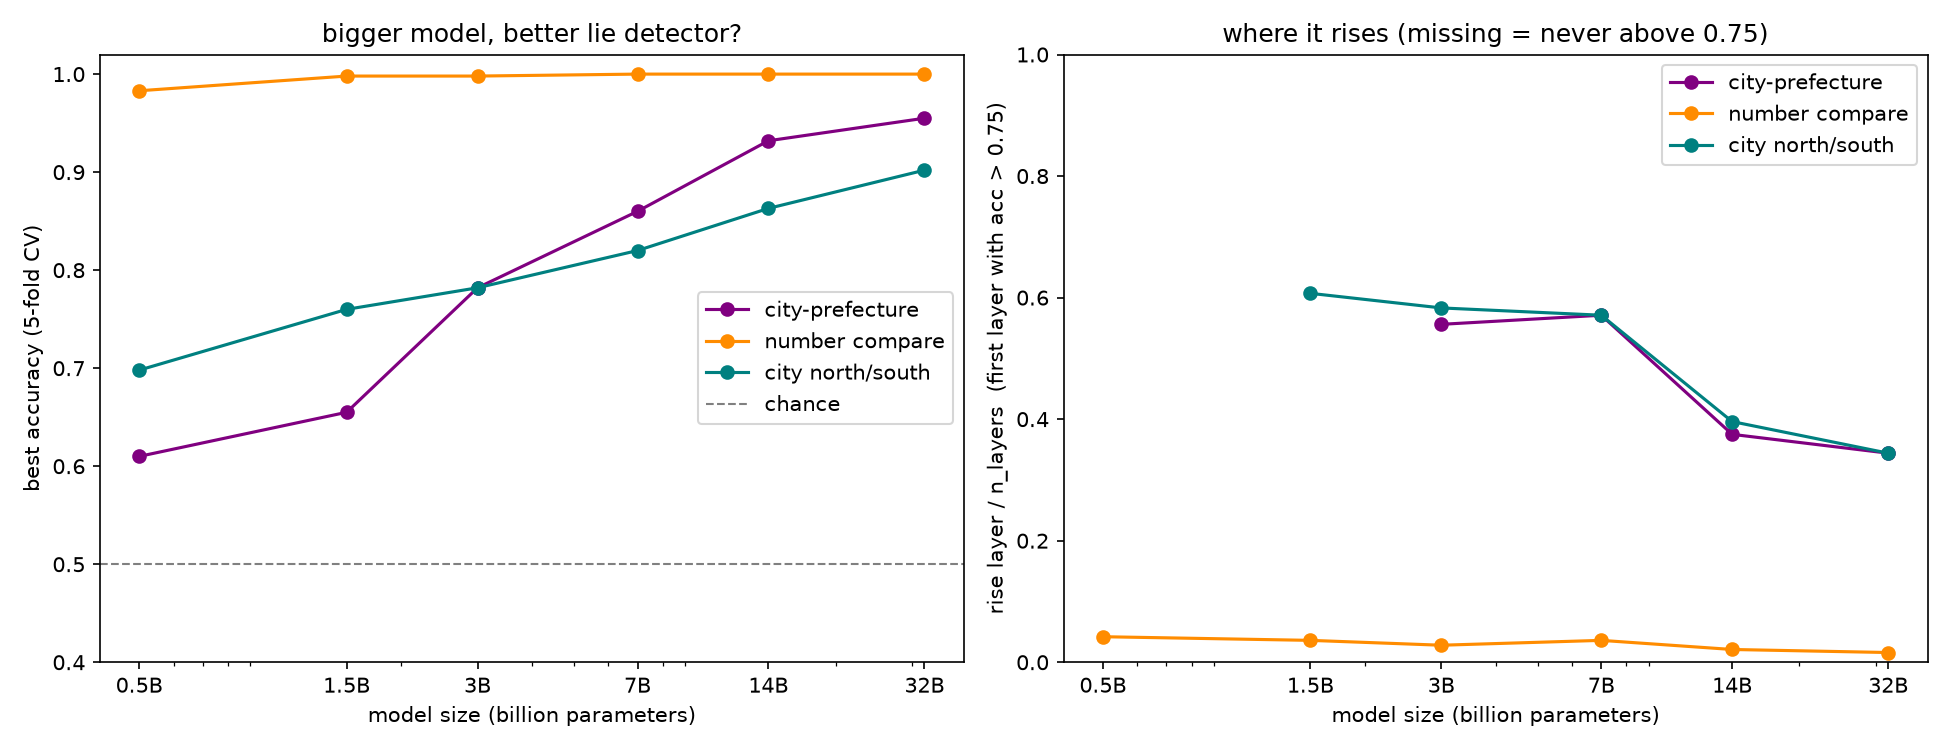

The file beside this chart, header and first rows:
model, size_B, n_layers, best_acc_city_pref, best_layer_city_pref, rise_layer_city_pref, rise_frac_city_pref, best_acc_number, best_layer_number, rise_layer_number, rise_frac_number, best_acc_north, best_layer_north, rise_layer_north, rise_frac_north
Qwen/Qwen2.5-0.5B-Instruct, 0.5, 24, 0.61, 23, , , 0.983, 15, 1, 0.042, 0.698, 21, , 
Qwen/Qwen2.5-1.5B-Instruct, 1.5, 28, 0.655, 19, , , 0.998, 17, 1, 0.036, 0.76, 17, 17.0, 0.607
Qwen/Qwen2.5-3B-Instruct, 3.0, 36, 0.782, 24, 20.0, 0.556, 0.998, 18, 1, 0.028, 0.782, 25, 21.0, 0.583
Qwen/Qwen2.5-7B-Instruct, 7.0, 28, 0.86, 20, 16.0, 0.571, 1.0, 15, 1, 0.036, 0.82, 18, 16.0, 0.571
Qwen/Qwen2.5-14B-Instruct, 14.0, 48, 0.932, 24, 18.0, 0.375, 1.0, 21, 1, 0.021, 0.863, 34, 19.0, 0.396
Qwen/Qwen2.5-32B-Instruct, 32.0, 64, 0.955, 39, 22.0, 0.344, 1.0, 27, 1, 0.016, 0.902, 50, 22.0, 0.344
